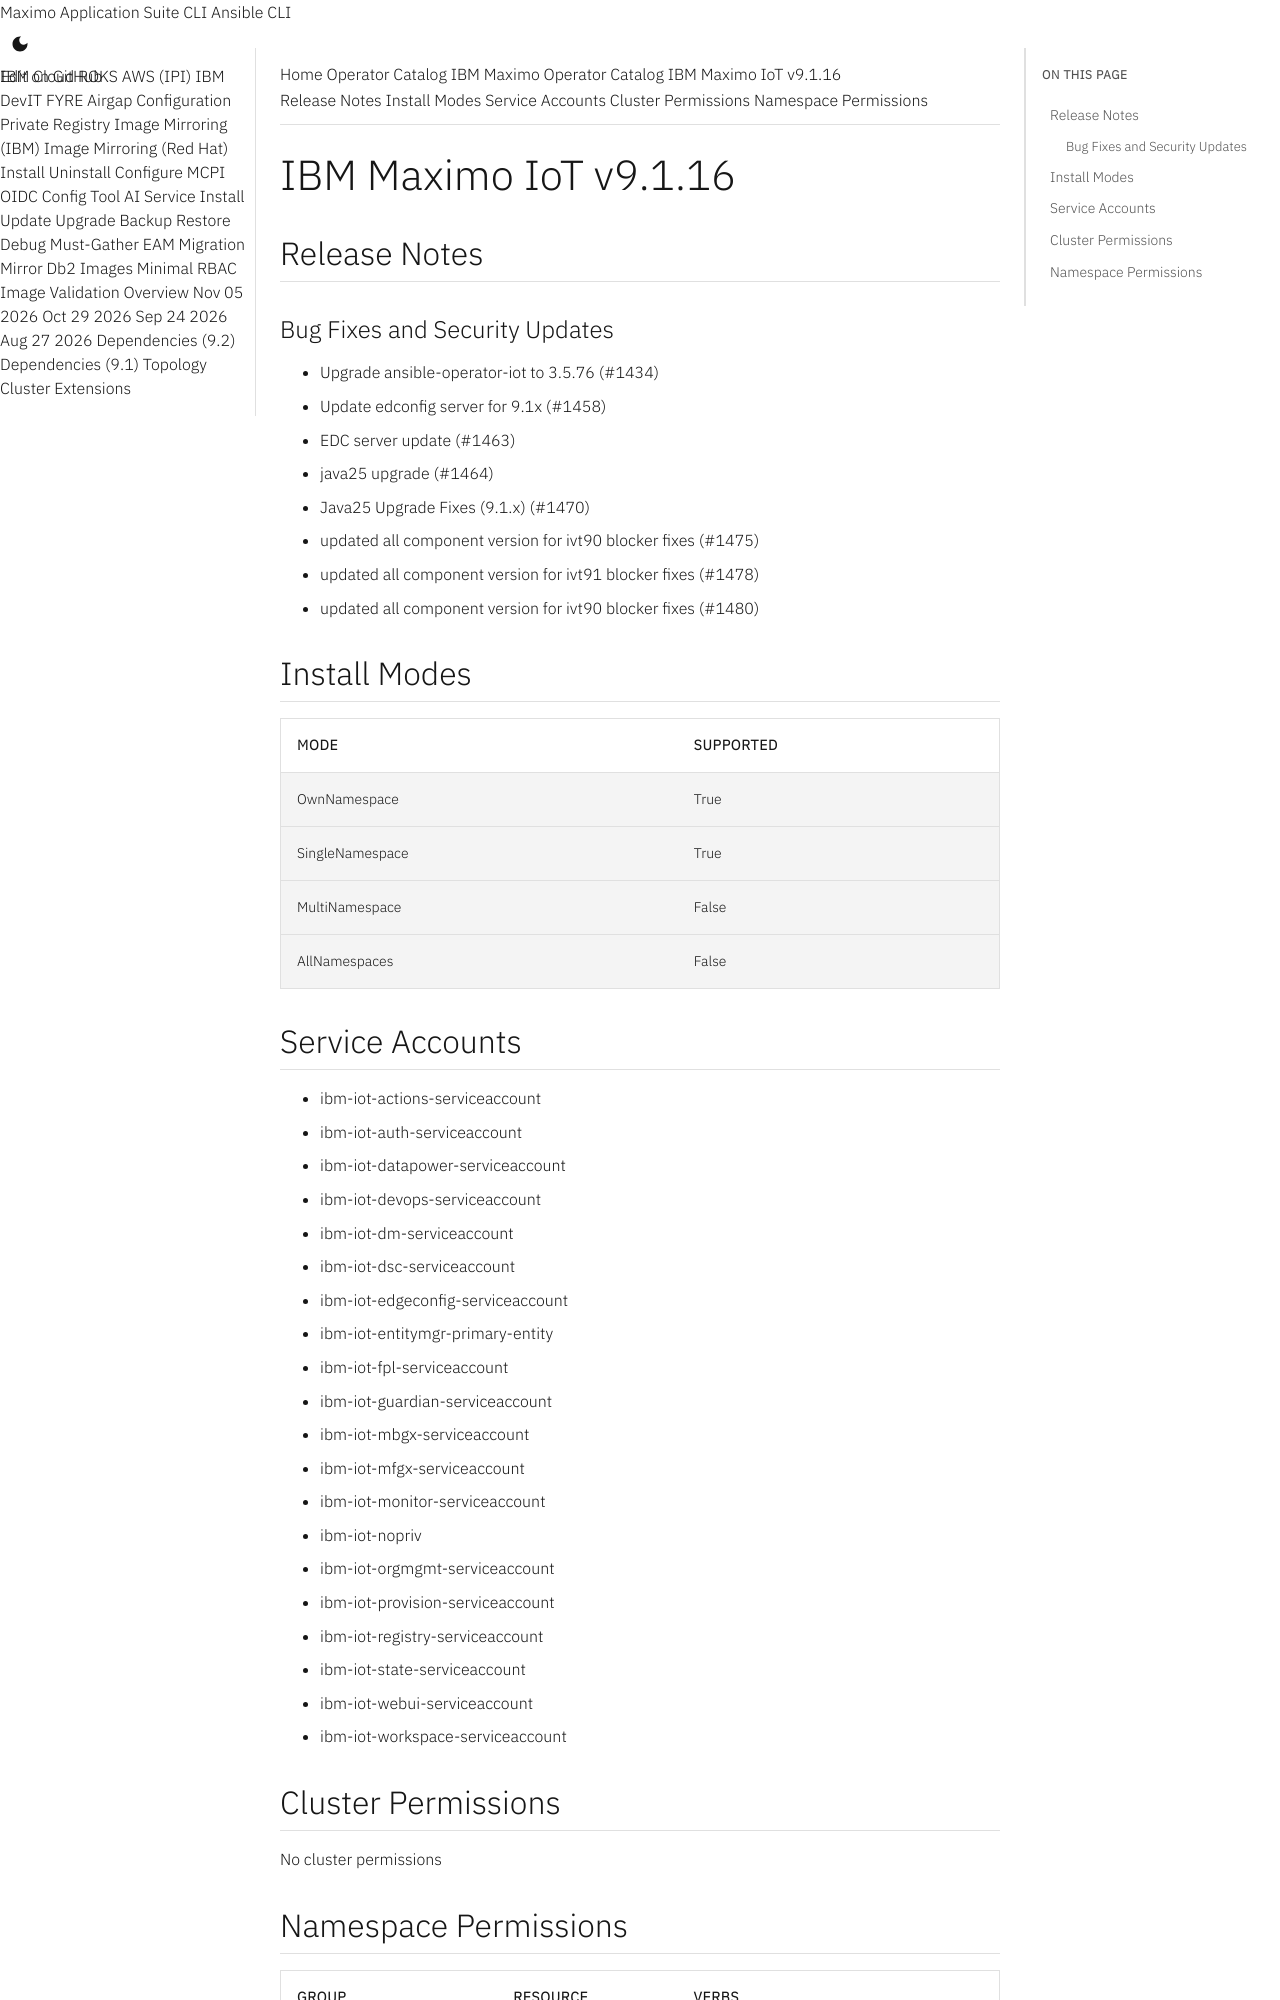

repository: ibm-mas/cli · page: catalogs/packages/ibm-mas-iot/9.1.16/index.html · generator: mkdocs

extra_breadcrumb_title_1: Operator Catalog
extra_breadcrumb_title_2: IBM Maximo Operator Catalog
extra_breadcrumb_url_2: ../../../
nav_title: Operator Catalog

IBM Maximo IoT v9.1.16
================================================================================

Release Notes
--------------------------------------------------------------------------------
### Bug Fixes and Security Updates
- Upgrade ansible-operator-iot to 3.5.76 (#1434)
- Update edconfig server for 9.1x (#1458)
- EDC server update (#1463)
- java25 upgrade (#1464)
- Java25 Upgrade Fixes (9.1.x) (#1470)
- updated all component version for ivt90 blocker fixes (#1475)
- updated all component version for ivt91 blocker fixes (#1478)
- updated all component version for ivt90 blocker fixes (#1480)

Install Modes
--------------------------------------------------------------------------------
| Mode                 | Supported |
| :------------------- | :-------- |
| OwnNamespace         | True      |
| SingleNamespace      | True      |
| MultiNamespace       | False     |
| AllNamespaces        | False     |

Service Accounts
--------------------------------------------------------------------------------
- ibm-iot-actions-serviceaccount
- ibm-iot-auth-serviceaccount
- ibm-iot-datapower-serviceaccount
- ibm-iot-devops-serviceaccount
- ibm-iot-dm-serviceaccount
- ibm-iot-dsc-serviceaccount
- ibm-iot-edgeconfig-serviceaccount
- ibm-iot-entitymgr-primary-entity
- ibm-iot-fpl-serviceaccount
- ibm-iot-guardian-serviceaccount
- ibm-iot-mbgx-serviceaccount
- ibm-iot-mfgx-serviceaccount
- ibm-iot-monitor-serviceaccount
- ibm-iot-nopriv
- ibm-iot-orgmgmt-serviceaccount
- ibm-iot-provision-serviceaccount
- ibm-iot-registry-serviceaccount
- ibm-iot-state-serviceaccount
- ibm-iot-webui-serviceaccount
- ibm-iot-workspace-serviceaccount

Cluster Permissions
--------------------------------------------------------------------------------
No cluster permissions
